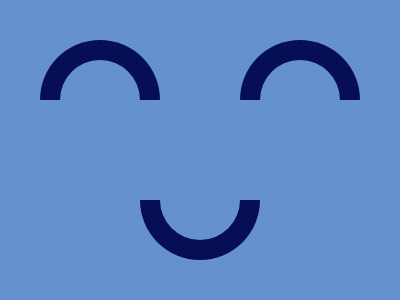

Reproduce this picture with HTML and CSS.

<div class="half-circle1">
<div class="trim"></div></div>
<div class="space"></div>
<div class="half-circle2">
<div class="trim"></div></div>
<div class="half-circle3">
<div class="trim3"></div></div>
<style>
  html {
    background: #6592CF;
  }
  body{
    justify-content:center;
    display:flex;
  }
  .half-circle1,.half-circle2, .half-circle3{
    width:80px;
    height:80px;
    border-radius:100px 100px 0 0;
    background:#6592CF;
    box-shadow:0px 0px 0 20px #060F55;
	top:52;
    left:-20;
    position:relative;
  }
  
  .half-circle2{
    left:100;
  }
  .half-circle3{
    top:152;
    border-radius:0px 0px 100px 100px;
    left:-80;
  }
  .trim,.trim3{
    width:120px;
    height:80px;
    background:#6592CF;
    position:absolute;
    bottom:-40;
    left:-20;
  }
  .trim3{
    top:-40;
  }
  
</style>
